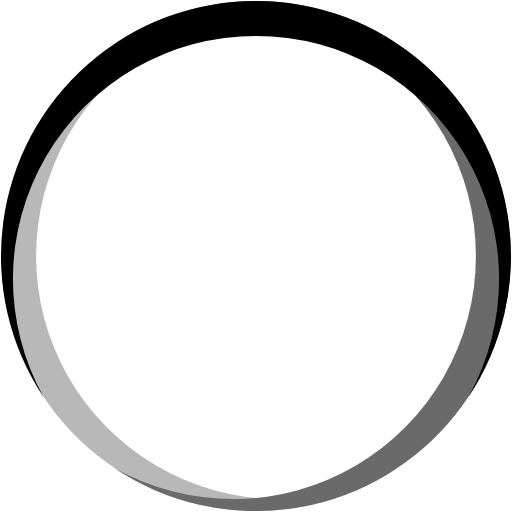
t = 0.00 s
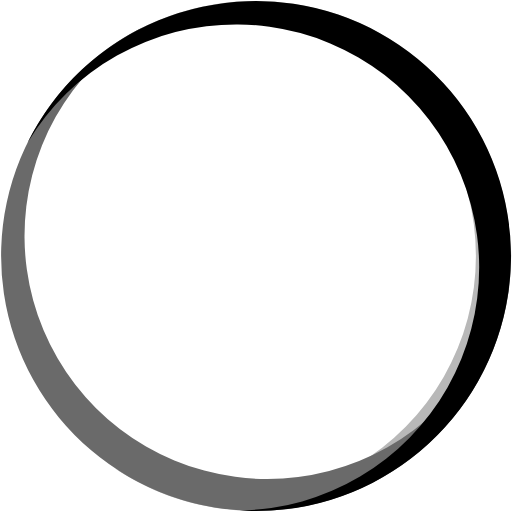
t = 0.30 s
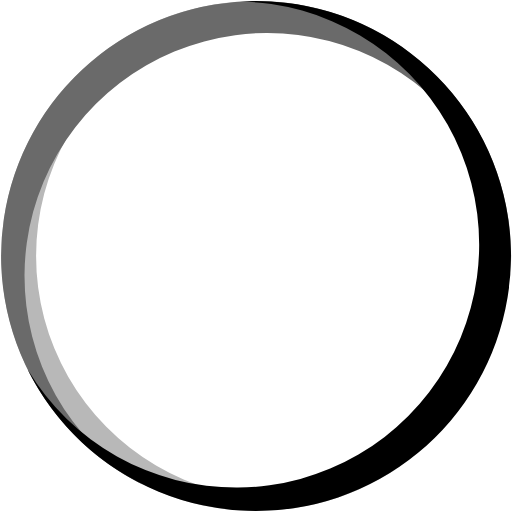
t = 0.60 s
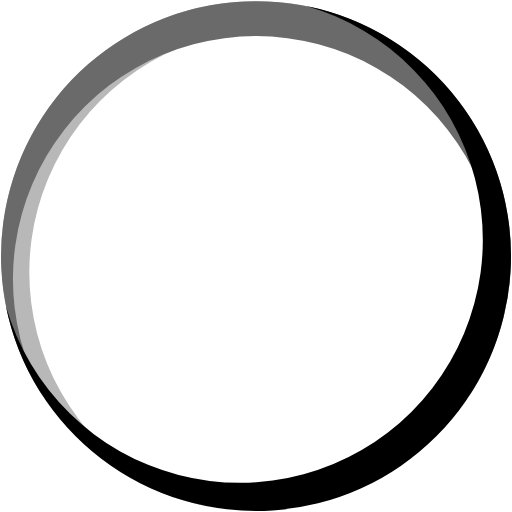
t = 0.68 s
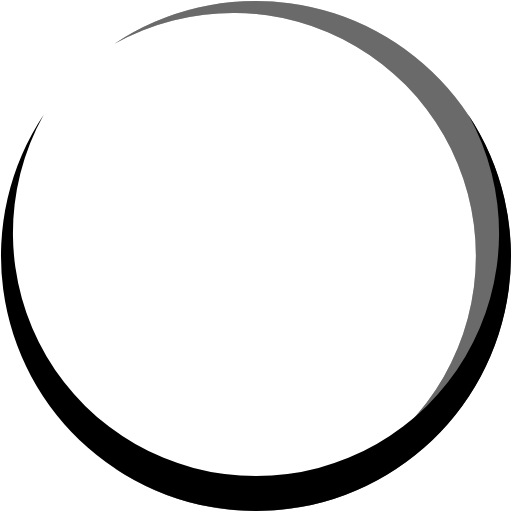
t = 0.90 s
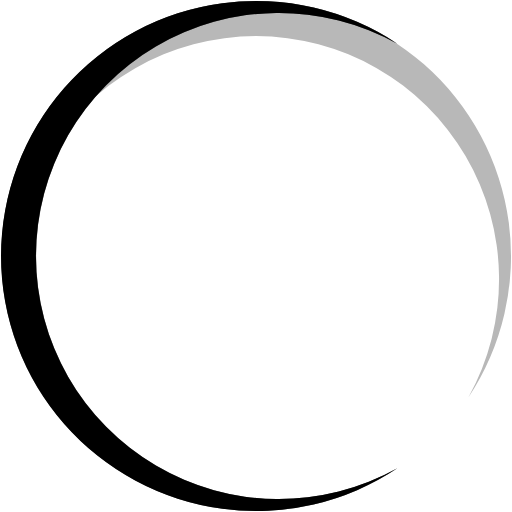
t = 1.35 s

The animated SVG that drew these frames (rendered in a browser with its animation timeline set to each time). Animation: 3 SMIL elements (animateTransform=3); one cycle of 1.80 s, repeats indefinitely.

<?xml version="1.0" encoding="UTF-8" standalone="no"?><svg xmlnsSvg="http://www.w3.org/2000/svg" xmlns="http://www.w3.org/2000/svg" xmlnsXlink="http://www.w3.org/1999/xlink" version="1.0" width="100px" height="100px" viewBox="0 0 128 128" xml:space="preserve"><g><path fill="#b8b8b8" d="M99.359,10.919a60.763,60.763,0,1,0,0,106.162A63.751,63.751,0,1,1,99.359,10.919Z"/><animateTransform attributeName="transform" type="rotate" from="0 64 64" to="360 64 64" dur="600ms" repeatCount="indefinite"></animateTransform></g><g><path fill="#6a6a6a" d="M28.641,117.081a60.763,60.763,0,1,0,0-106.162A63.751,63.751,0,1,1,28.641,117.081Z"/><animateTransform attributeName="transform" type="rotate" from="0 64 64" to="360 64 64" dur="900ms" repeatCount="indefinite"></animateTransform></g><g><path fill="#000" d="M117.081,99.313a60.763,60.763,0,1,0-106.162,0A63.751,63.751,0,1,1,117.081,99.313Z"/><animateTransform attributeName="transform" type="rotate" from="0 64 64" to="360 64 64" dur="1800ms" repeatCount="indefinite"></animateTransform></g></svg>
